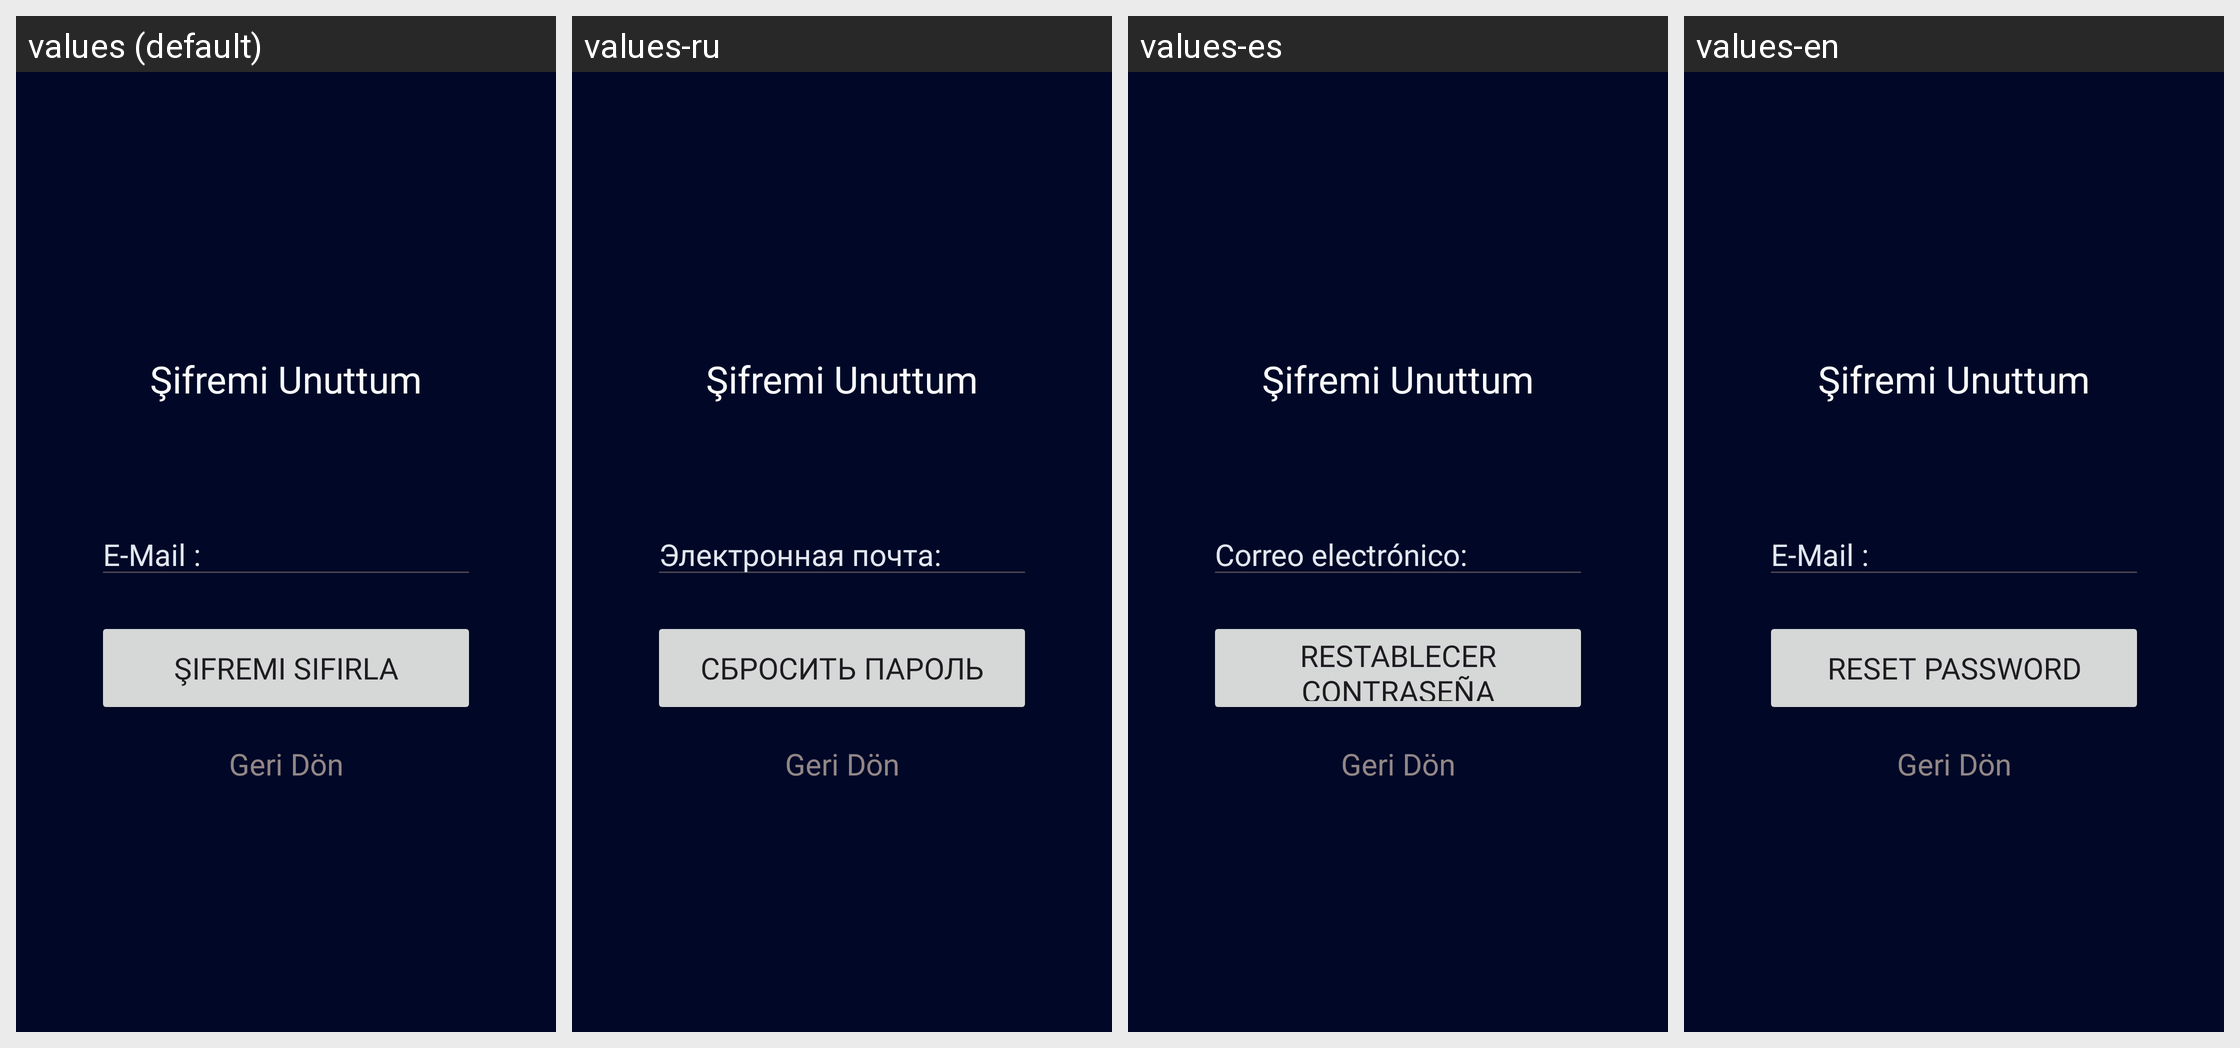

Translations of the strings shown on this Android screen, per locale in the grid:
Android screen res/layout/fragment_reset_password.xml rendered under 4 locales, left to right: values (default), values-ru, values-es, values-en. Device: Nexus 5 (rendered at 1080×1920; each locale shown at half size, 540×960, under a caption strip naming it); theme Theme.SpotTicket.
Other locales in the repository, not shown: values-de, values-fr, values-it, values-ko.
Strings drawn on this screen, with the default value and each locale's value (text and hints the layout hard-codes, and strings that could not be matched under every locale, appear in the picture but are not listed):

email_text
  values: E-Mail :
  values-ru: Электронная почта:
  values-es: Correo electrónico:
  values-en: E-Mail :

reset_password_text
  values: Şifremi Sıfırla
  values-ru: Сбросить пароль
  values-es: Restablecer contraseña
  values-en: Reset Password
